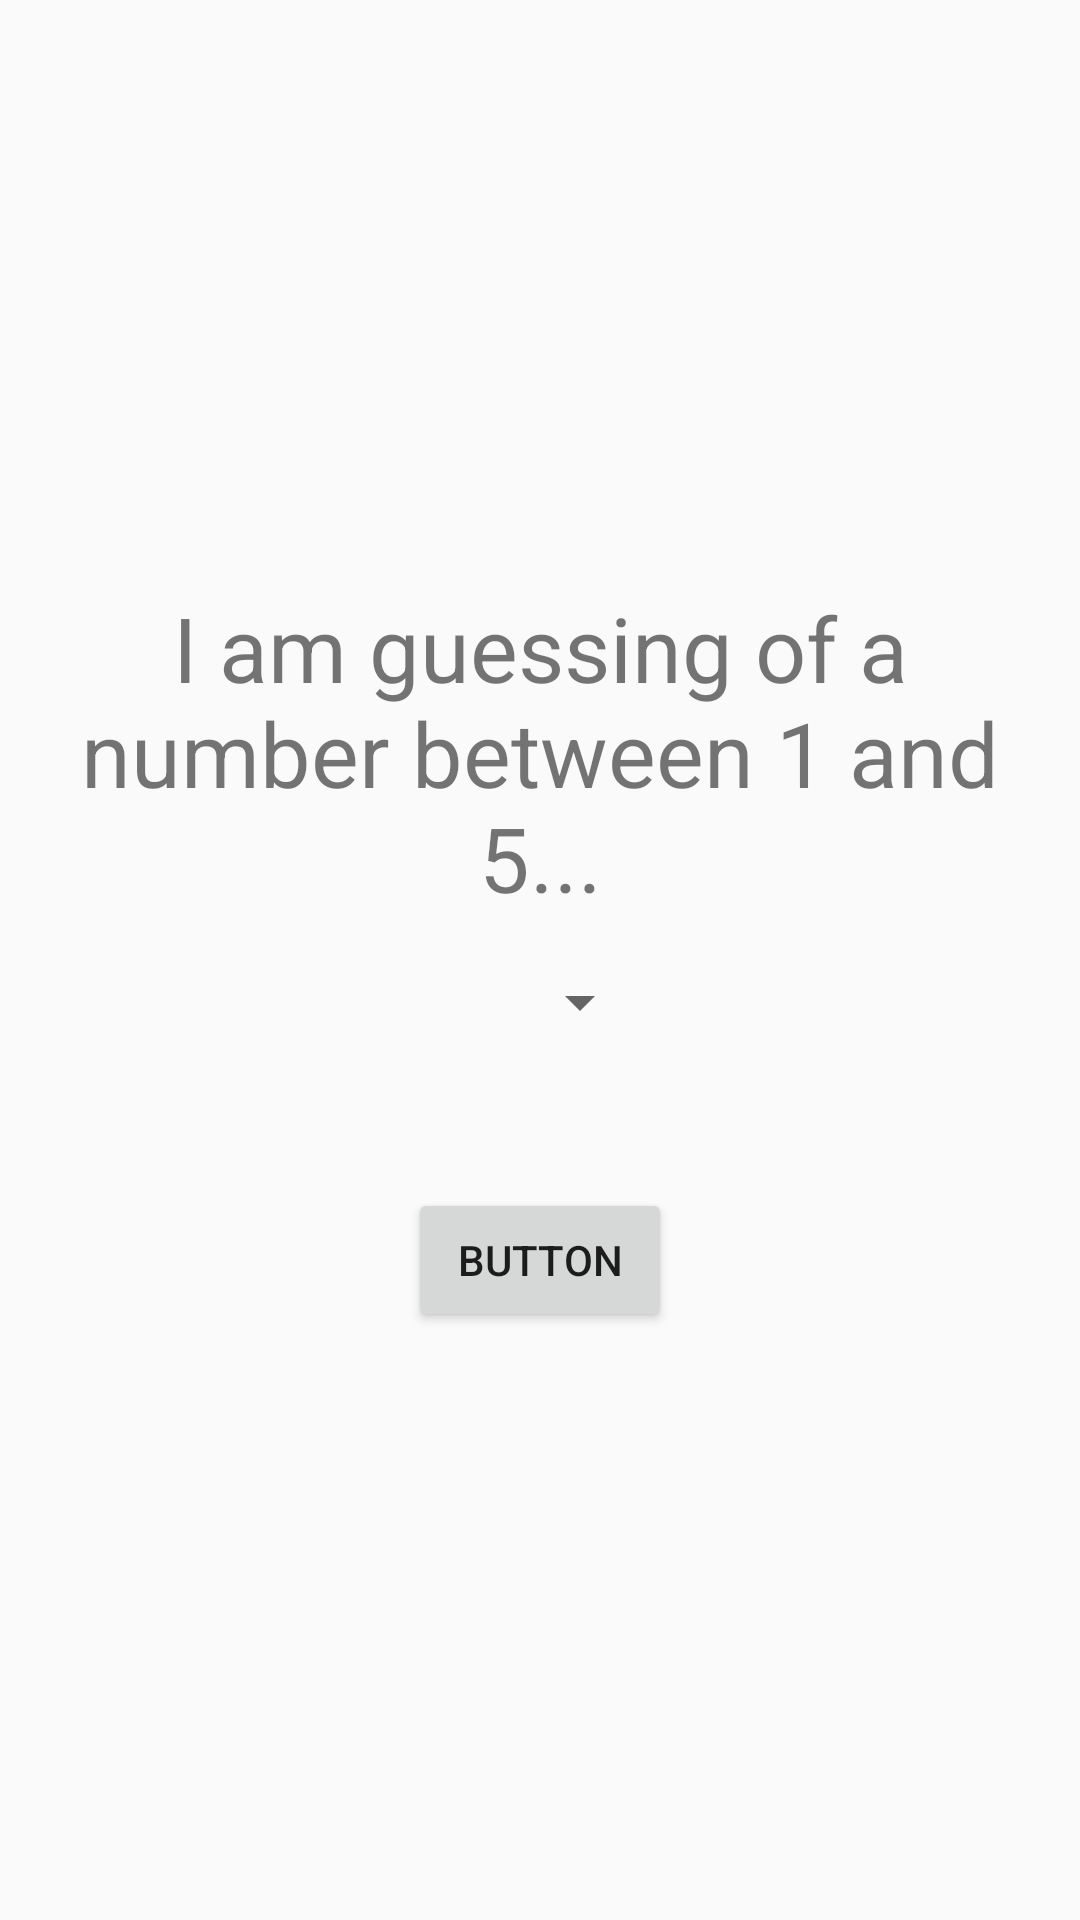

Reconstruct the res/layout file that produces this screen, plus the resources it refers to.
<!-- AndroidManifest.xml: application theme AppTheme -->
<!-- res/layout/fragment_guess.xml -->
<?xml version="1.0" encoding="utf-8"?>

<FrameLayout xmlns:android="http://schemas.android.com/apk/res/android"
    xmlns:tools="http://schemas.android.com/tools"
    android:layout_width="match_parent"
    android:layout_height="match_parent"
    tools:context=".GuessFragment">

    <LinearLayout
        android:layout_width="match_parent"
        android:layout_height="wrap_content"
        android:layout_gravity="center"
        android:orientation="vertical"
        android:layout_margin="20dp">

        <TextView
            android:layout_width="match_parent"
            android:layout_height="wrap_content"
            android:text="I am guessing of a number between 1 and 5..."
            android:textSize="30sp"
            android:gravity="center"
            />

        <Spinner
            android:id="@+id/spinner_guess"
            android:layout_width="75dp"
            android:layout_height="wrap_content"
            android:layout_gravity="center"
            android:layout_marginTop="16dp" />

        <Button
            android:id="@+id/button_guess"
            android:layout_width="wrap_content"
            android:layout_height="wrap_content"
            android:text="Button"
            android:layout_gravity="bottom|center"
            android:layout_marginTop="50dp"
            />

    </LinearLayout>


</FrameLayout>
<!-- resources referenced by this layout -->
<resources>
  <style name="AppTheme" parent="Theme.AppCompat.Light.NoActionBar">
          
          <item name="colorPrimary">@color/colorPrimary</item>
          <item name="colorPrimaryDark">@color/colorPrimaryDark</item>
          <item name="colorAccent">@color/colorAccent</item>
      </style>
  <color name="colorPrimary">#6200EE</color>
  <color name="colorPrimaryDark">#3700B3</color>
  <color name="colorAccent">#03DAC5</color>
</resources>
